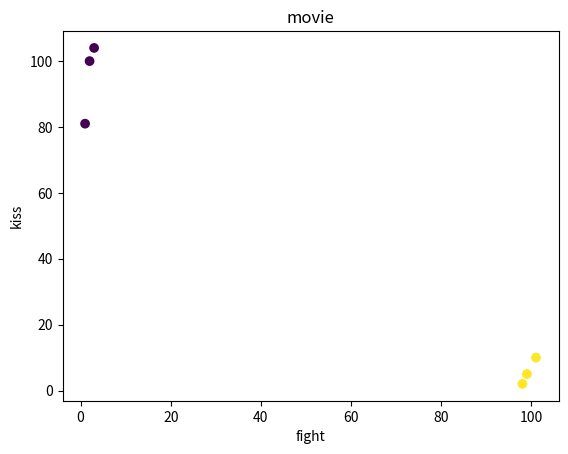

Reproduce this figure in Python.
import matplotlib.pyplot as plt
import numpy as np
'''
利用knn,判断一个电影是动作片还是爱情片
'''
# fight = (3, 2, 1, 101, 99, 98, 18)
# kiss = (104, 100, 81, 10, 5, 2, 90)
# filmtype = (1, 1, 1, 2, 2, 2,3)
# plt.scatter(fight, kiss, c=filmtype)
# plt.show()

# 1.构建数据集
fight = [3, 2, 1, 101, 99, 98]
kiss = [104, 100, 81, 10, 5, 2]
filmtype = [1, 1, 1, 2, 2, 2]  # 数字1代表 爱情片，数字2代表 武打片
plt.scatter(fight, kiss, c=filmtype)
plt.xlabel("fight")
plt.ylabel("kiss")
plt.title("movie")
# plt.show()
x = np.array([fight, kiss])  # 测试样本转变为ndarray数据
x = x.T

y = np.array(filmtype)
print(x)
print(y)

# 2.计算未知样本和每个训练样本的距离    测试数据
xx = np.array([18, 90])  # 测试样本转换为ndarray数据
dist = (((x-xx)**2).sum(1))**0.5    # 欧拉公式--欧式距离
print(dist)

# 3.将距离升序排序
sortedDist = dist.argsort()    # 结果为从低到高排序的索引

print('距离值从低到高排序，输出索引值', sortedDist)

# 4.选取距离最小的k个点，统计前k个点所在类别出现的次数
k = 4
classCount = {}  # 用字典统计每种类型出现的次数， 键---电影标签，值---统计出现的次数
for i in range(k):  # 产生一个0到k的序列
    voteLabel = y[sortedDist[i]]   # 键  根据sortedDist已经排序好的结果  去 y(电影类型)中映射
    '''
    更新字典的内容 
    如果元组中没有这个标签，加进去。如果有这个标签，在原来的基础上+1
    get()  取键值的函数
    字典[键的名称] = 字典.取出相应的键对应的值 + 1 
    '''
    classCount[voteLabel] = classCount.get(voteLabel, 0) + 1
print('class:count', classCount)

# 5.多数表决，输出结果
'''
把最大的key输出出来
'''
maxType = 0
maxCount = 1
for key, value in classCount.items():
    if value > maxCount:
        maxType = key
        maxCount = value
print('output(预测的电影类型为):', maxType)